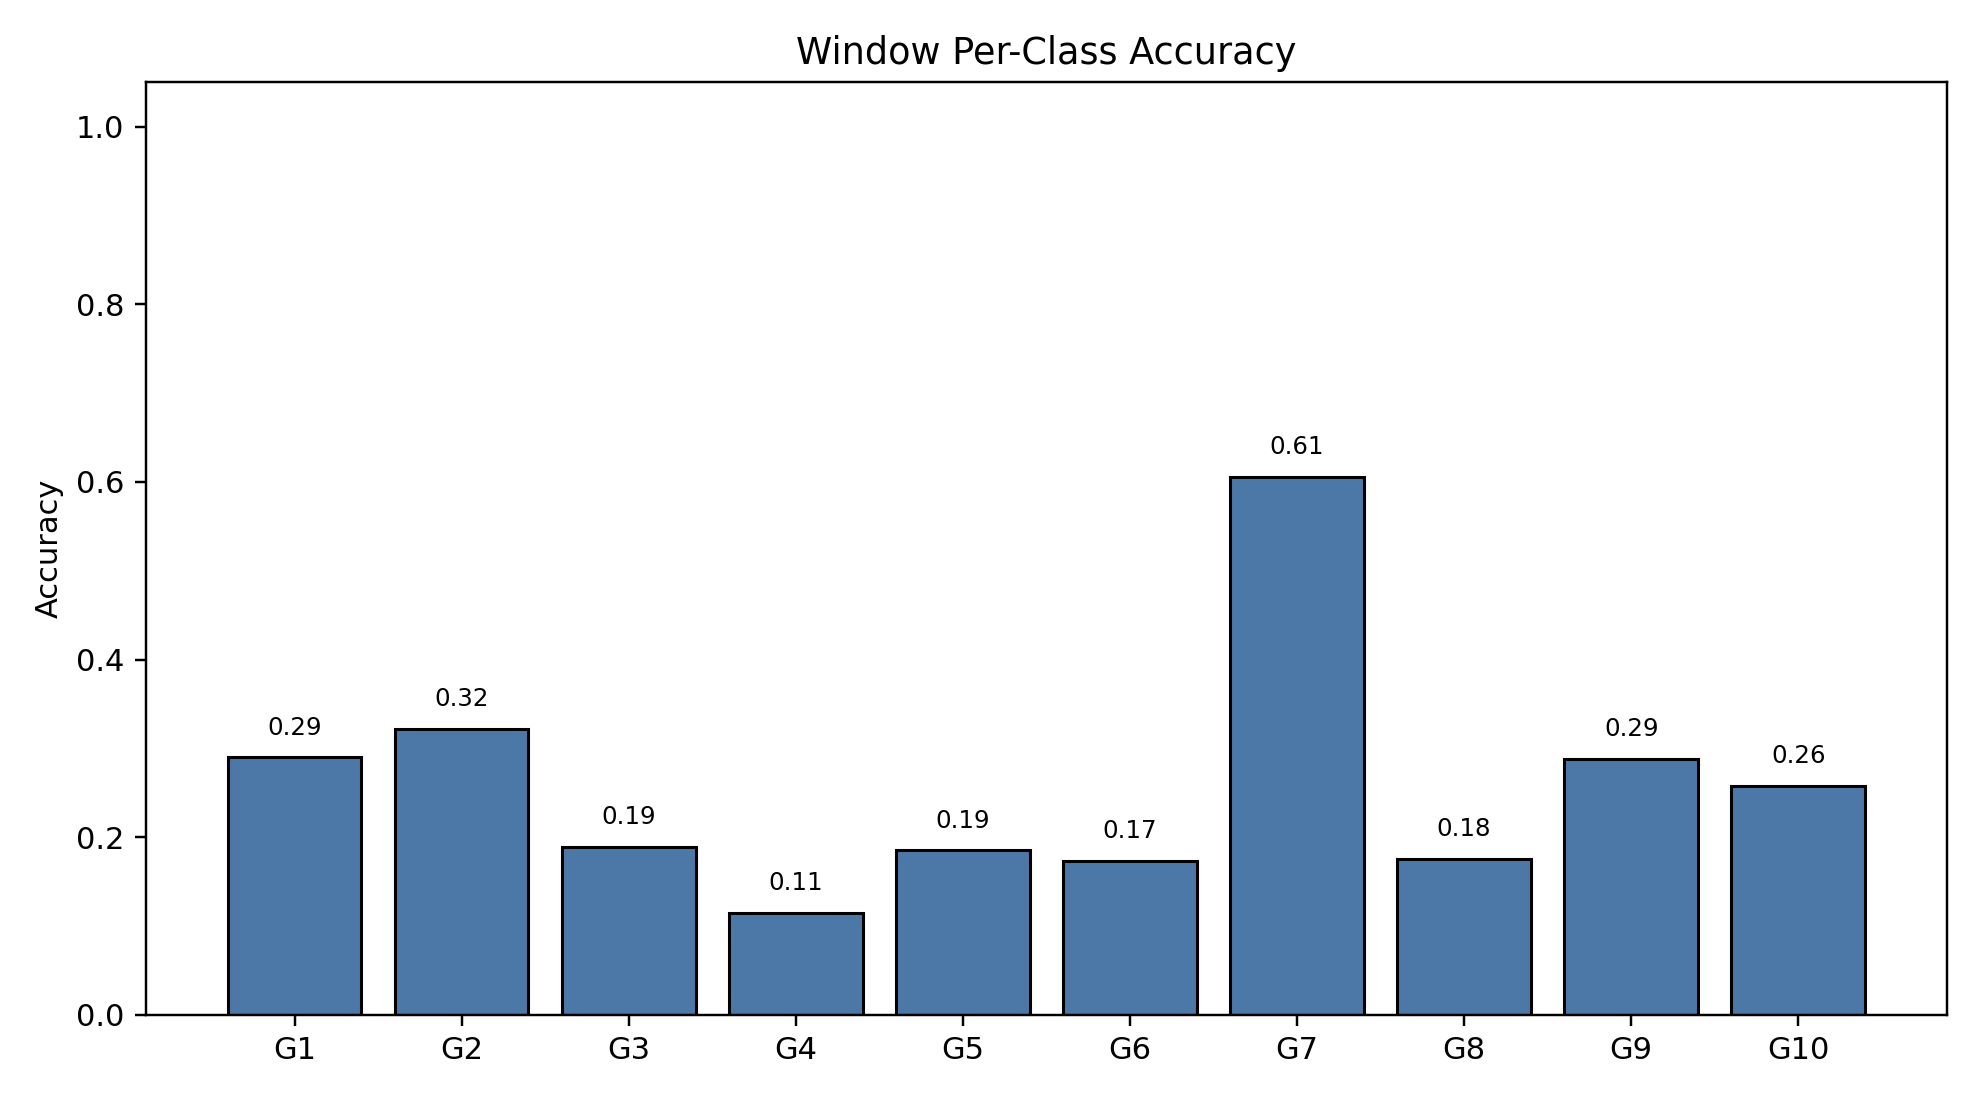

Data behind this chart, as committed beside it:
class_index, gesture_id, support, correct, accuracy
0, 1, 790, 229, 0.2899
1, 2, 692, 223, 0.3223
2, 3, 766, 145, 0.1893
3, 4, 743, 85, 0.1144
4, 5, 735, 136, 0.185
5, 6, 763, 132, 0.173
6, 7, 755, 457, 0.6053
7, 8, 707, 124, 0.1754
8, 9, 687, 198, 0.2882
9, 10, 683, 176, 0.2577
